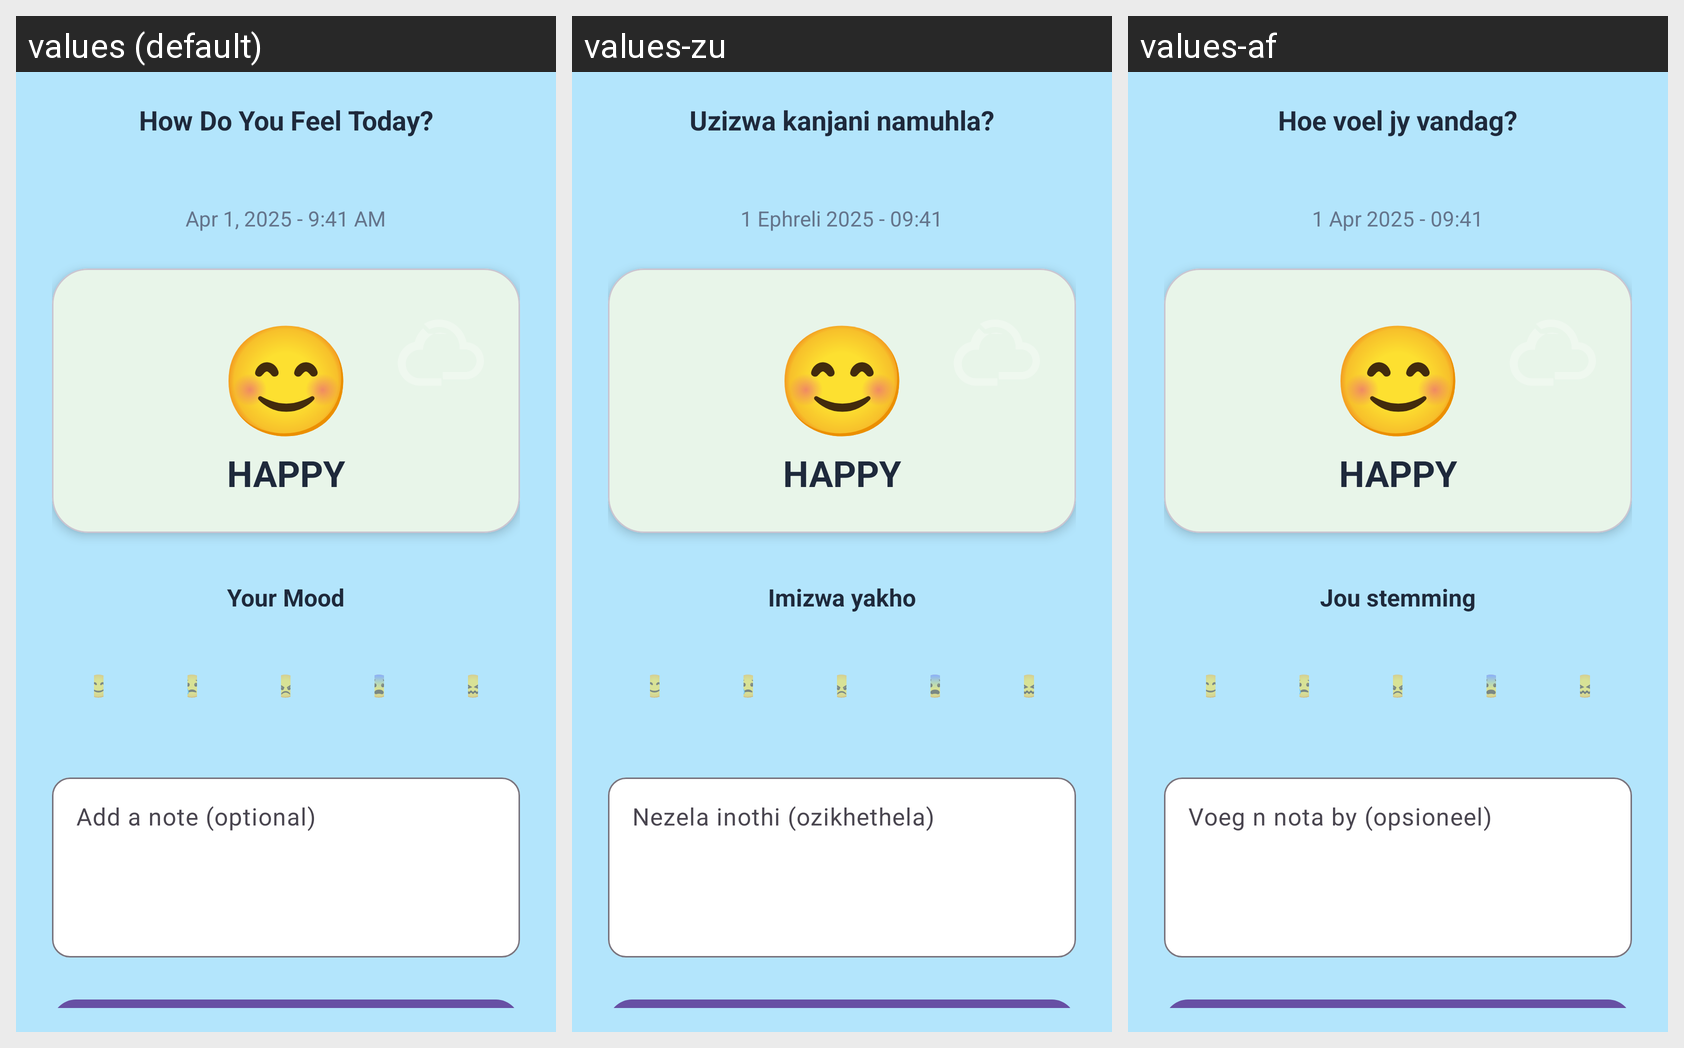

This grid shows one Android layout under several languages. Give, for every string resource on the screen, its name, the default text and each shown locale's text.
Android screen res/layout/fragment_createmood.xml rendered under 3 locales, left to right: values (default), values-zu, values-af. Device: Nexus 5 (rendered at 1080×1920; each locale shown at half size, 540×960, under a caption strip naming it); theme Base.Theme.PROG7314_Universe.
Strings drawn on this screen, with the default value and each locale's value (text and hints the layout hard-codes, and strings that could not be matched under every locale, appear in the picture but are not listed):

mood_question
  values: How Do You Feel Today?
  values-zu: Uzizwa kanjani namuhla?
  values-af: Hoe voel jy vandag?

mood_date_placeholder
  values: Apr 1, 2025 - 9:41 AM
  values-zu: 1 Ephreli 2025 - 09:41
  values-af: 1 Apr 2025 - 09:41

mood_section_title
  values: Your Mood
  values-zu: Imizwa yakho
  values-af: Jou stemming

mood_note_hint
  values: Add a note (optional)
  values-zu: Nezela inothi (ozikhethela)
  values-af: Voeg n nota by (opsioneel)
